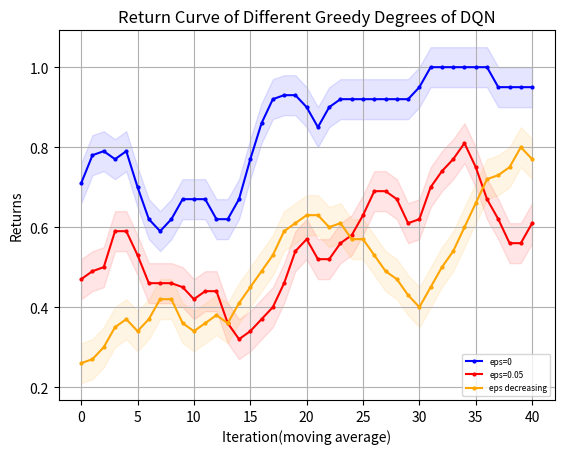

Source code (Python):
import matplotlib.pyplot as plt
from matplotlib.font_manager import FontProperties
"""
missile 4500 
    win_rate
        DQN eps=0 y_1
        DQN eps=0.05 y_2
        DQN eps=decreasing y_3
    returns
        DQN eps=0 z_1
        DQN eps=0.05 z_2
        DQN eps=decreasing z_3
missile 4750
    win_rate
        DQN eps=0 y_11
"""
# 设置中文字体
import numpy as np

# 示例数据

y_1=[30.0, 90.0, 100.0, 30.0, 90.0, 90.0, 70.0, 60.0, 50.0, 100.0, 100.0, 100.0, 80.0, 50.0, 0.0, 10.0, 40.0, 90.0, 100.0, 100.0, 100.0, 50.0, 80.0, 100.0, 100.0, 100.0, 100.0, 100.0, 100.0, 70.0, 50.0, 100.0, 100.0, 100.0, 100.0, 100.0, 100.0, 100.0, 100.0, 100.0, 100.0, 100.0, 100.0, 100.0, 100.0, 100.0, 50.0, 100.0, 100.0, 100.0]
y_1=np.array([i*0.01 for i in y_1])
y_2=[20.0, 50.0, 10.0, 80.0, 90.0, 70.0, 50.0, 40.0, 30.0, 30.0, 40.0, 60.0, 100.0, 80.0, 30.0, 0.0, 50.0, 40.0, 20.0, 0.0, 60.0, 60.0, 20.0, 40.0, 50.0, 30.0, 80.0, 100.0, 100.0, 30.0, 10.0, 60.0, 60.0, 60.0, 100.0, 90.0, 80.0, 80.0, 40.0, 40.0, 90.0, 100.0, 90.0, 100.0, 40.0, 10.0, 30.0, 20.0, 40.0, 90.0]
y_2=np.array([i*0.01 for i in y_2])
y_3= [20.0, 20.0, 0.0, 10.0, 30.0, 10.0, 0.0, 0.0, 80.0, 90.0, 30.0, 50.0, 50.0, 30.0, 0.0, 40.0, 50.0, 0.0, 20.0, 70.0, 50.0, 70.0, 30.0, 80.0, 40.0, 80.0, 90.0, 60.0, 40.0, 90.0, 50.0, 40.0, 40.0, 40.0, 40.0, 40.0, 50.0, 40.0, 0.0, 60.0, 100.0, 90.0, 80.0, 100.0, 100.0, 100.0, 60.0, 60.0, 50.0, 30.0]
y_3=np.array([i*0.01 for i in y_3])
# y_11=np.array([i*0.01 for i in y_11])
z_1 = np.array([-1531.1, -862.21, -1032.1, -1386.32, -1330.94, -1406.71, -718.35, -1119.67, -476.02])
z_1 = np.concatenate((z_1, np.full(41, -68.6)))
z_2 = [-1519.94, -1063.15, -1318.7, -1575.24, -1274.99, -1410.24, -1496.06, -1570.53, -1456.07, -1402.42, -1322.19, -1490.28, -1335.21, -1958.7, -2040.6, -1760.78, -1888.57, -1686.24, -1824.75, -1831.88, -1884.87, -1805.24, -1394.16, -751.44, -302.29, -102.59, -123.61, -248.58, -439.18, -1517.53, -429.83, -219.13, -316.06, -630.09, -906.09, -1020.21, -1055.84, -1172.94, -1582.28, -928.25, -573.81, -1127.23, -1026.5, -996.75, -896.06, -233.96, -676.23, -1164.15, -745.47, -857.54]
z_3=[-1179.95, -1335.77, -1247.3, -1410.43, -1184.76, -1269.26, -1292.79, -1424.22, -858.34, -435.73, -959.39, -999.38, -991.45, -819.36, -541.35, -653.09, -686.63, -2121.91, -1069.21, -1086.37, -1105.27, -1030.41, -1496.66, -1457.63, -1292.21, -1165.61, -1193.57, -1201.85, -1329.45, -1133.88, -1167.93, -1200.53, -1232.42, -1354.53, -1316.59, -1328.11, -2648.6, -1759.72, -1335.47, -1429.7, -1145.98, -1373.66, -1407.2, -1565.48, -1565.76, -1127.88, -1498.9, -2174.05, -1752.19, -1324.67]
z_11=[-5774.459657024984, -5776.781622481511, -5829.382042534321, -5812.138213527156, -5598.7056327278815, -5830.539703140863, -5549.846550851113, -5517.5375481101755, -4541.788944288308, -5758.299755409529, -5695.125171017494, -5551.514178155347, -5794.958133281073, -5063.640361552083, -6084.857613429822, -5628.485563081485, -4966.47066638946, -5574.672147583369, -5254.425683055673, -5246.848666297266, -5202.450256359382, -5668.491597826675, -5637.136388048495, -5655.4747364130735, -5751.540337828121, -5239.724708328254, -5031.586129020843, -5408.709073258409, -5991.862525749044, -5494.855124906664, -5443.146628151471, -5173.45376962962, -5630.0284406840365, -5419.283138237619, -5811.396762896919, -5011.6439146093335, -5242.2991079801095, -5197.847394413733, -4560.7091425438075, -4340.968005229957, -5560.205952081765, -5643.294652318719, -5659.784391114854, -5714.93377029427, -4763.912015180711, -5146.300135644949, -5328.32247927773, -5226.232971317545, -4850.858551853076, -4818.13284568306, -5214.149464858082, -5276.232971317545, -4998.709312823385, -5322.836525052701, -5276.232971317545, -5276.232971317545, -5276.232971317545, -5276.232971317545, -5276.232971317545, 
-5276.232971317545, -5276.232971317545, -5276.232971317545, -5276.232971317545, -5329.398118859953, -5596.081028860772, -4875.817308771231, -5208.432032738116, -5276.232971317545, -5186.687815196798, -5164.107980508414]
def plot_fig(y_1,y_2,y_3):
    # 定义长度为 10 的平均滤波器
    window = np.ones(10) / 10
    # 使用卷积计算滑动平均
    y_1_smooth = np.convolve(y_1, window, mode='valid')
    y_2_smooth = np.convolve(y_2, window, mode='valid')
    y_3_smooth = np.convolve(y_3, window, mode='valid')
    x = np.array(list(range(0, len(y_1_smooth))))
    # 示例数据
    plt.figure(dpi=250)
    # 创建折线图
    plt.plot(x, y_1_smooth, marker='o', linestyle='-', color='b', label='eps=0',markersize=2)
    plt.plot(x, y_2_smooth, marker='o', linestyle='-', color='r', label='eps=0.05',markersize=2)
    plt.plot(x, y_3_smooth, marker='o', linestyle='-', color='orange', label='eps decreasing',markersize=2)

    shadow_width_1 = 0.05  # 阴影宽度
    shadow_width_2=0.05
    y_1_upper = y_1_smooth + shadow_width_1
    y_1_lower = y_1_smooth - shadow_width_1
    y_2_upper = y_2_smooth + shadow_width_2
    y_2_lower = y_2_smooth - shadow_width_2
    y_3_upper = y_3_smooth + shadow_width_2
    y_3_lower = y_3_smooth - shadow_width_2
    # 填充阴影
    plt.fill_between(x, y_1_upper, y_1_lower, color='b', alpha=0.1)
    plt.fill_between(x, y_2_upper, y_2_lower, color='r', alpha=0.1)
    plt.fill_between(x, y_3_upper, y_3_lower, color='orange', alpha=0.1)#alpha是不透明度
    # 添加标题和标签
    plt.title('Return Curve of Different Greedy Degrees of DQN')
    plt.xlabel('Iteration(moving average)')
    plt.ylabel('Returns')
    # 添加网格
    plt.grid(True)
    # 显示图例
    plt.legend(loc='lower right',prop={'size':6})
    # 显示图表
    plt.show()
if __name__=="__main__":
    plot_fig(y_1,y_2,y_3)
